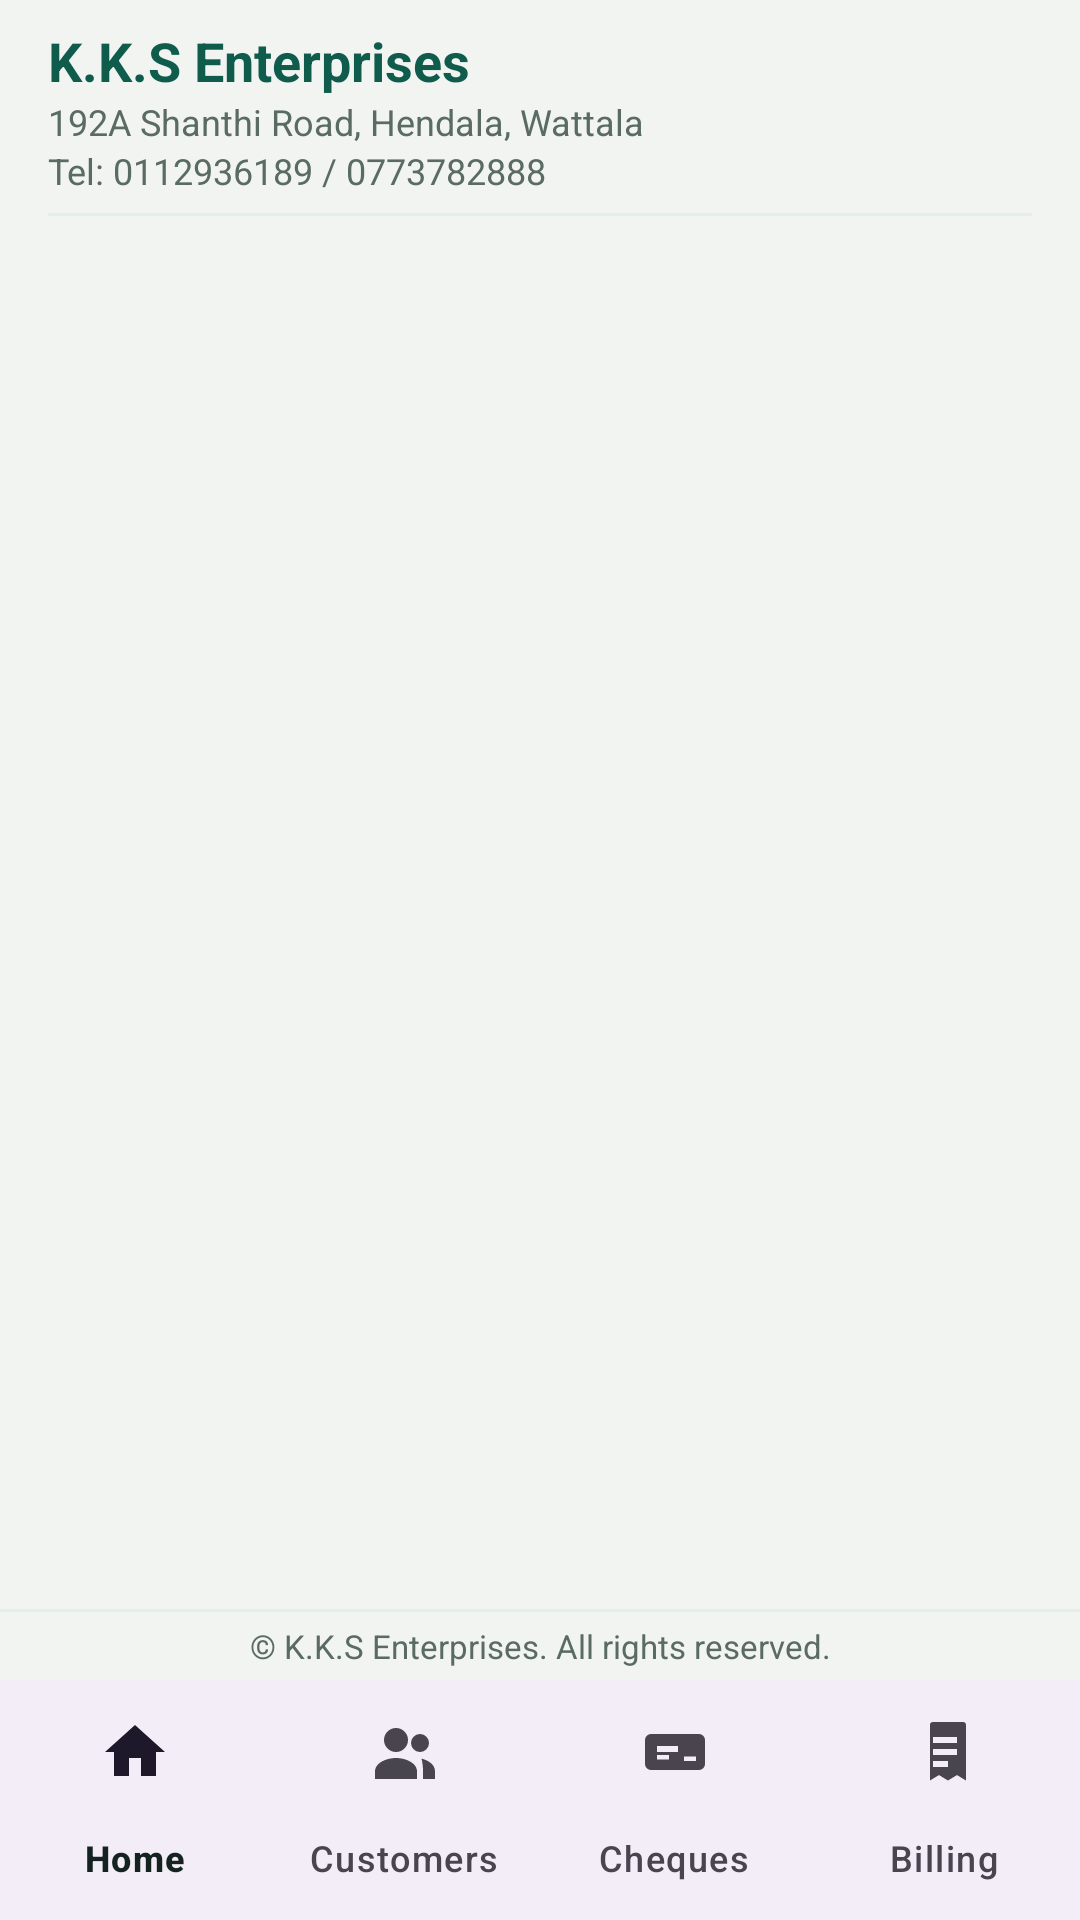

This screen was rendered from an Android layout file. Write that file and the resources it references.
<!-- AndroidManifest.xml: application theme AppTheme -->
<!-- res/layout/activity_main.xml -->
<?xml version="1.0" encoding="utf-8"?>
<LinearLayout xmlns:android="http://schemas.android.com/apk/res/android"
    xmlns:app="http://schemas.android.com/apk/res-auto"
    android:layout_width="match_parent"
    android:layout_height="match_parent"
    android:background="@color/background"
    android:orientation="vertical">

    <include layout="@layout/view_brand_header" />

    <FrameLayout
        android:id="@+id/container"
        android:layout_width="match_parent"
        android:layout_height="0dp"
        android:layout_weight="1" />

    <include layout="@layout/view_footer" />

    <com.google.android.material.bottomnavigation.BottomNavigationView
        android:id="@+id/bottom_nav"
        android:layout_width="match_parent"
        android:layout_height="wrap_content"
        app:labelVisibilityMode="labeled"
        app:menu="@menu/bottom_nav" />
</LinearLayout>
<!-- res/layout/view_brand_header.xml (included above) -->
<?xml version="1.0" encoding="utf-8"?>
<LinearLayout xmlns:android="http://schemas.android.com/apk/res/android"
    android:layout_width="match_parent"
    android:layout_height="wrap_content"
    android:background="@color/background"
    android:orientation="vertical"
    android:paddingStart="16dp"
    android:paddingTop="8dp"
    android:paddingEnd="16dp"
    android:paddingBottom="6dp">

    <TextView
        android:layout_width="wrap_content"
        android:layout_height="wrap_content"
        android:text="@string/company_name"
        android:textColor="@color/primary"
        android:textSize="18sp"
        android:textStyle="bold" />

    <TextView
        android:layout_width="wrap_content"
        android:layout_height="wrap_content"
        android:text="@string/company_address"
        android:textColor="@color/muted"
        android:textSize="12sp" />

    <TextView
        android:layout_width="wrap_content"
        android:layout_height="wrap_content"
        android:text="@string/company_contact"
        android:textColor="@color/muted"
        android:textSize="12sp" />

    <View
        android:layout_width="match_parent"
        android:layout_height="1dp"
        android:layout_marginTop="6dp"
        android:background="@color/primary_soft" />
</LinearLayout>
<!-- res/layout/view_footer.xml (included above) -->
<?xml version="1.0" encoding="utf-8"?>
<LinearLayout xmlns:android="http://schemas.android.com/apk/res/android"
    android:layout_width="match_parent"
    android:layout_height="wrap_content"
    android:background="@color/background"
    android:orientation="vertical">

    <View
        android:layout_width="match_parent"
        android:layout_height="1dp"
        android:background="@color/primary_soft" />

    <TextView
        android:layout_width="match_parent"
        android:layout_height="wrap_content"
        android:gravity="center"
        android:paddingTop="4dp"
        android:paddingBottom="4dp"
        android:text="@string/company_copyright"
        android:textColor="@color/muted"
        android:textSize="11sp" />
</LinearLayout>
<!-- resources referenced by this layout -->
<resources>
  <color name="background">#F1F4F1</color>
  <color name="muted">#5A6A65</color>
  <color name="primary">#0F5C4D</color>
  <color name="primary_soft">#E0EFE9</color>
  <string name="company_address">192A Shanthi Road, Hendala, Wattala</string>
  <string name="company_contact">Tel: 0112936189 / 0773782888</string>
  <string name="company_copyright">© K.K.S Enterprises. All rights reserved.</string>
  <string name="company_name">K.K.S Enterprises</string>
  <style name="AppTheme" parent="Theme.Material3.DayNight.NoActionBar">
          <item name="colorPrimary">@color/primary</item>
          <item name="colorOnPrimary">@color/on_primary</item>
          <item name="colorPrimaryContainer">@color/primary_soft</item>
          <item name="colorSurface">@color/surface</item>
          <item name="colorOnSurface">@color/ink</item>
          <item name="android:colorBackground">@color/background</item>
          <item name="android:textColorPrimary">@color/ink</item>
          <item name="android:textColorSecondary">@color/muted</item>
      </style>
  <color name="on_primary">#FFFFFF</color>
  <color name="surface">#FFFFFF</color>
  <color name="ink">#14231F</color>
</resources>
